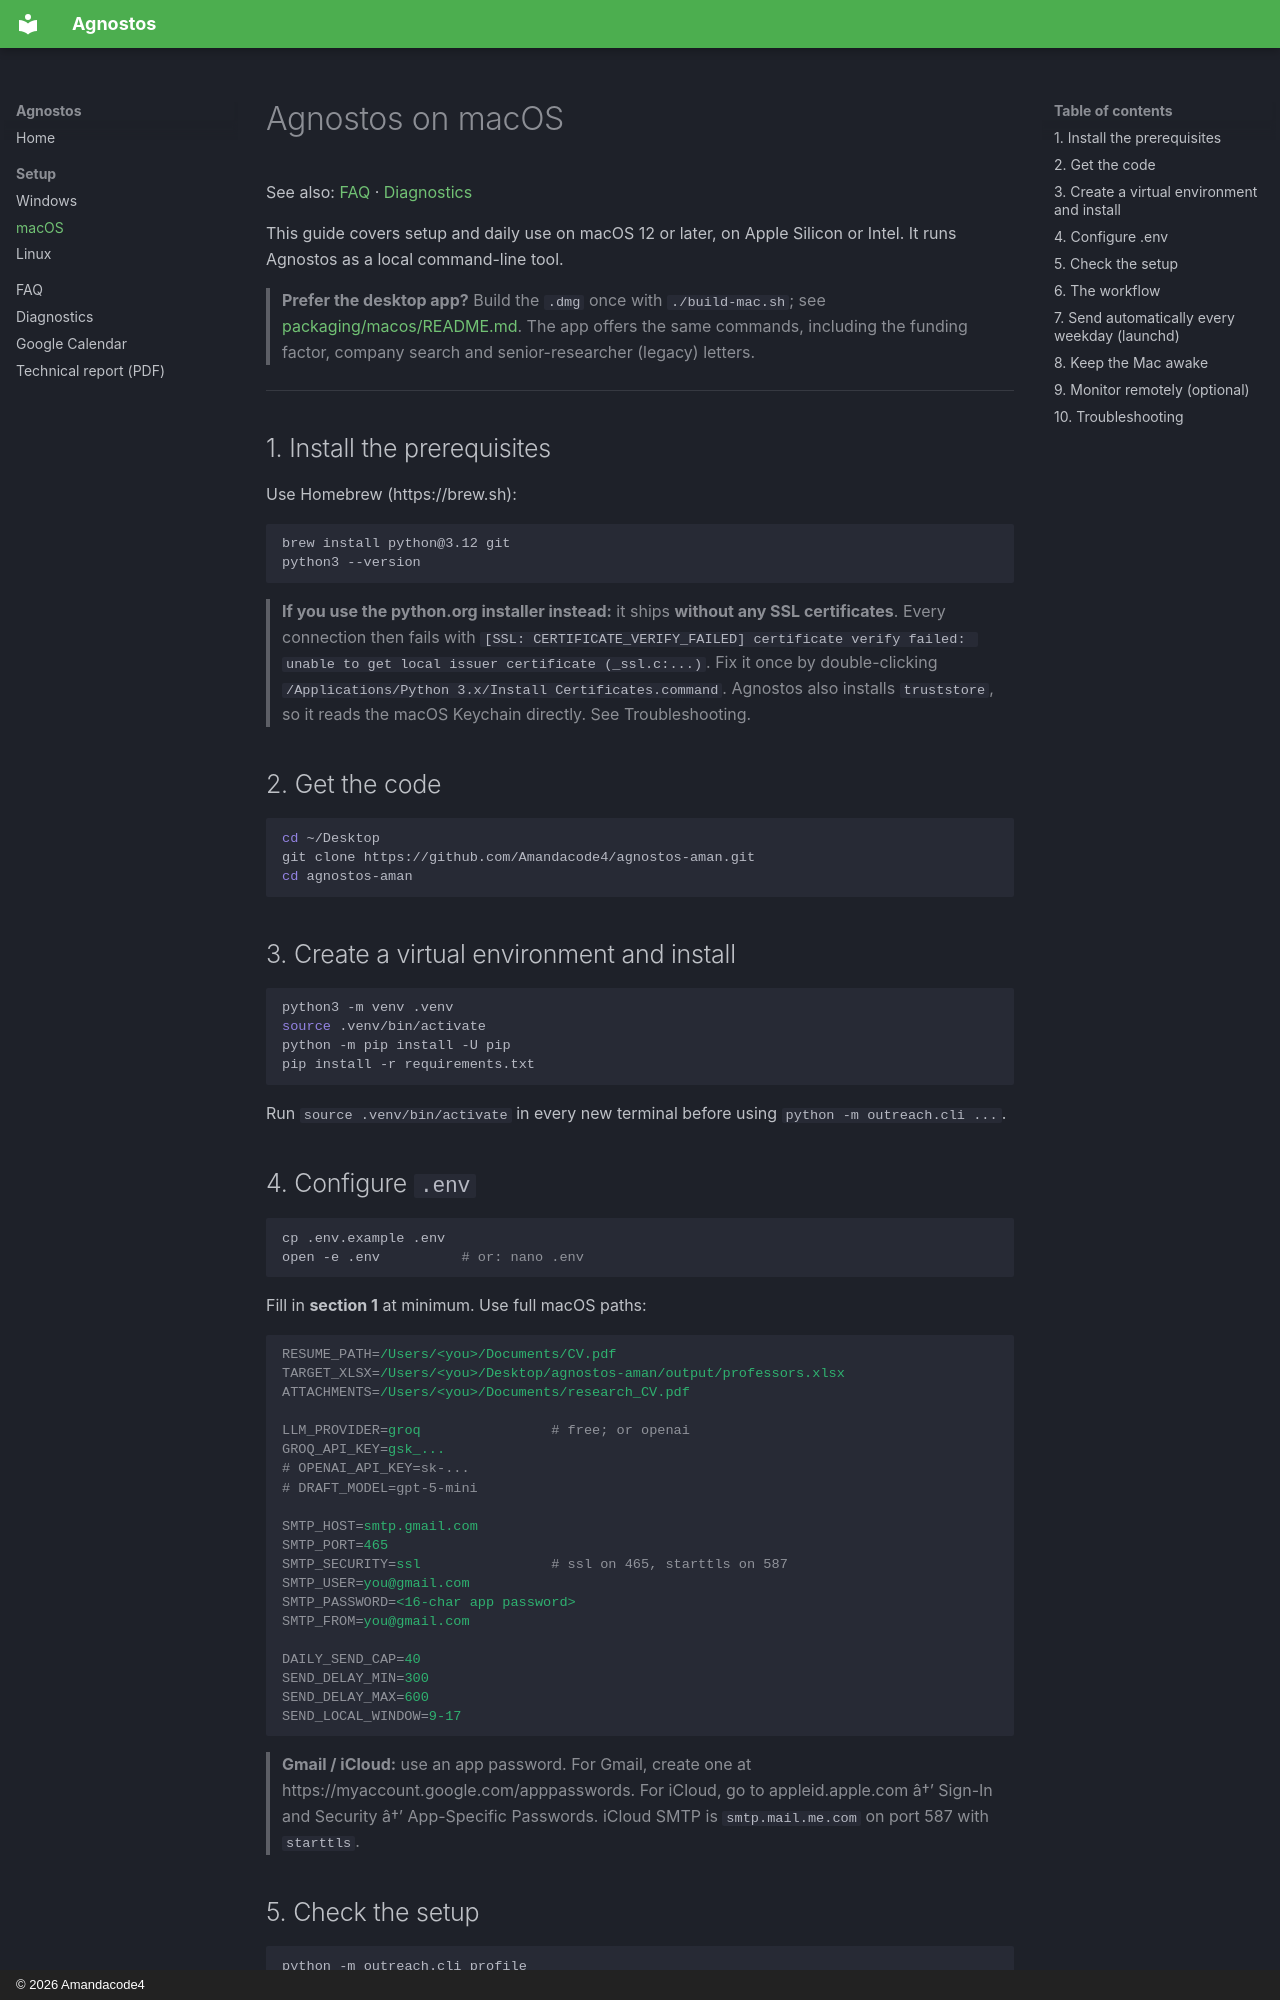

repository: Amandacode4/agnostos-aman · page: install-macos/index.html · generator: mkdocs · copyright: © 2026 Amandacode4

# Agnostos on macOS

See also: [FAQ](faq.md) · [Diagnostics](diagnostics.md)

This guide covers setup and daily use on macOS 12 or later, on Apple Silicon or Intel. It runs Agnostos as a local command-line tool.

> **Prefer the desktop app?** Build the `.dmg` once with `./build-mac.sh`; see [packaging/macos/README.md](https://github.com/Amandacode4/agnostos-aman/blob/main/packaging/macos/README.md). The app offers the same commands, including the funding factor, company search and senior-researcher (legacy) letters.

---

## 1. Install the prerequisites

Use Homebrew (https://brew.sh):

```bash
brew install python@3.12 git
python3 --version
```

> **If you use the python.org installer instead:** it ships **without any SSL certificates**. Every connection then fails with
> `[SSL: CERTIFICATE_VERIFY_FAILED] certificate verify failed: unable to get local issuer certificate (_ssl.c:...)`.
> Fix it once by double-clicking `/Applications/Python 3.x/Install Certificates.command`.
> Agnostos also installs `truststore`, so it reads the macOS Keychain directly. See Troubleshooting.

## 2. Get the code

```bash
cd ~/Desktop
git clone https://github.com/Amandacode4/agnostos-aman.git
cd agnostos-aman
```

## 3. Create a virtual environment and install

```bash
python3 -m venv .venv
source .venv/bin/activate
python -m pip install -U pip
pip install -r requirements.txt
```

Run `source .venv/bin/activate` in every new terminal before using `python -m outreach.cli ...`.

## 4. Configure `.env`

```bash
cp .env.example .env
open -e .env          # or: nano .env
```

Fill in **section 1** at minimum. Use full macOS paths:

```ini
RESUME_PATH=/Users/<you>/Documents/CV.pdf
TARGET_XLSX=/Users/<you>/Desktop/agnostos-aman/output/professors.xlsx
ATTACHMENTS=/Users/<you>/Documents/research_CV.pdf

LLM_PROVIDER=groq                # free; or openai
GROQ_API_KEY=gsk_...
# OPENAI_API_KEY=sk-...
# DRAFT_MODEL=gpt-5-mini

SMTP_HOST=smtp.gmail.com
SMTP_PORT=465
SMTP_SECURITY=ssl                # ssl on 465, starttls on 587
SMTP_USER=you@gmail.com
SMTP_PASSWORD=<16-char app password>
SMTP_FROM=you@gmail.com

DAILY_SEND_CAP=40
SEND_DELAY_MIN=300
SEND_DELAY_MAX=600
SEND_LOCAL_WINDOW=9-17
```

> **Gmail / iCloud:** use an app password. For Gmail, create one at https://myaccount.google.com/apppasswords. For iCloud, go to appleid.apple.com â†’ Sign-In and Security â†’ App-Specific Passwords. iCloud SMTP is `smtp.mail.me.com` on port 587 with `starttls`.

## 5. Check the setup

```bash
python -m outreach.cli profile
python -m outreach.cli models
python -m outreach.cli tls-check     # must show "ok" for every host
```
